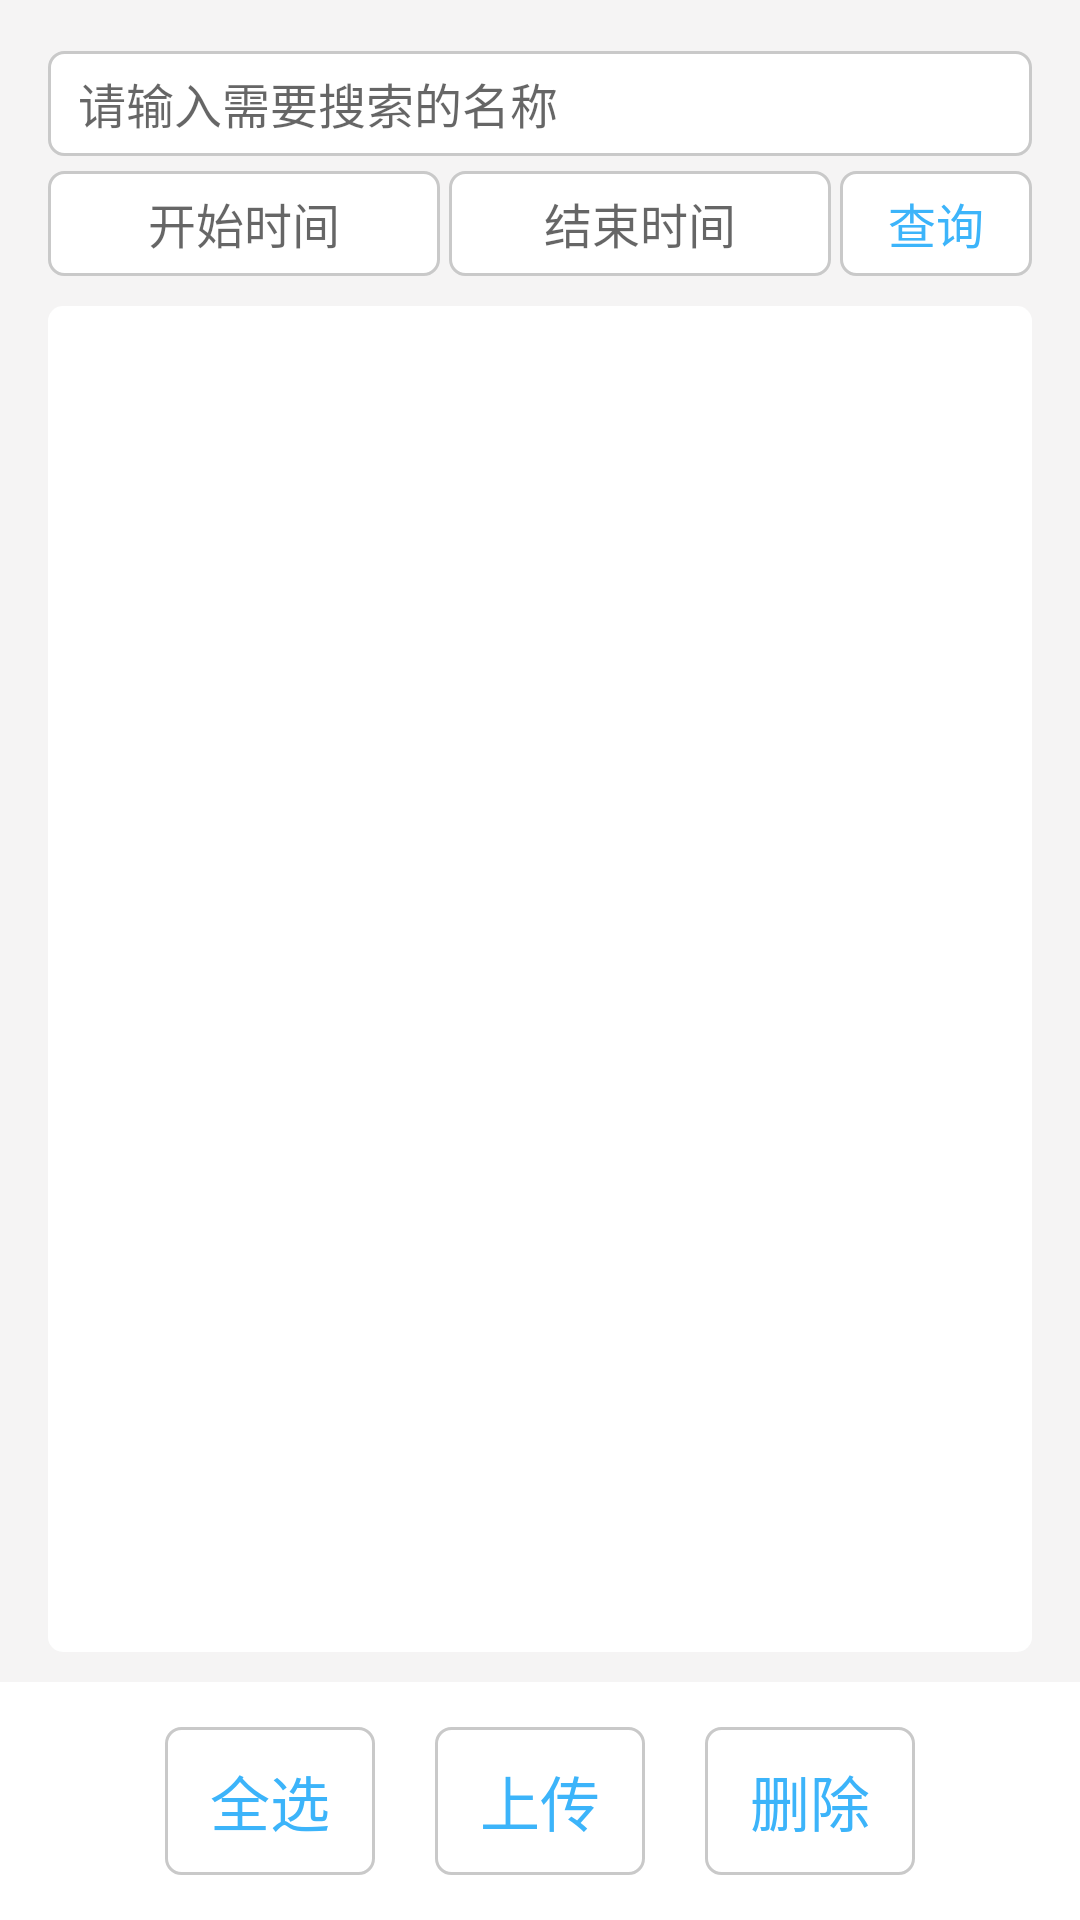

Android layout source for this screen:
<!-- AndroidManifest.xml: application theme Theme.AppCompat.Light.NoActionBar -->
<!-- res/layout/fragment_history_net.xml -->
<?xml version="1.0" encoding="utf-8"?>
<RelativeLayout xmlns:android="http://schemas.android.com/apk/res/android"
    android:orientation="vertical" android:layout_width="match_parent"
    android:layout_height="match_parent"
    android:background="@color/bg_main">


    <include layout="@layout/layout_search"
        android:id="@+id/rl_search"/>


    <android.support.v7.widget.RecyclerView
        android:id="@+id/rv_history_local"
        android:layout_below="@+id/rl_search"
        android:layout_above="@+id/ll_operation"
        android:layout_width="match_parent"
        android:layout_height="match_parent"
        android:layout_marginLeft="@dimen/horizontal_margin"
        android:layout_marginRight="@dimen/horizontal_margin"
        android:layout_marginTop="10dp"
        android:layout_marginBottom="10dp"
        android:background="@drawable/bg_rounded_rectangle"/>

    <LinearLayout
        android:id="@+id/ll_operation"
        android:layout_width="match_parent"
        android:layout_height="wrap_content"
        android:layout_alignParentBottom="true"
        android:background="@drawable/bg_items_top_bottom"
        android:paddingTop="@dimen/history_padding_top"
        android:paddingBottom="@dimen/history_padding_bottom"
        android:gravity="center_horizontal">
        <TextView
            android:id="@+id/tv_select_all"
            style="@style/StyleTextButton"
            android:text="@string/select_all"/>

        <TextView
            android:id="@+id/tv_upload"
            style="@style/StyleTextButton"
            android:text="@string/upload"
            android:layout_marginLeft="@dimen/history_margin_left"
            android:layout_marginRight="@dimen/history_margin_right"/>

        <TextView
            android:id="@+id/tv_delete"
            style="@style/StyleTextButton"
            android:text="@string/delete"/>
    </LinearLayout>
</RelativeLayout>
<!-- res/layout/layout_search.xml (included above) -->
<?xml version="1.0" encoding="utf-8"?>
<RelativeLayout xmlns:android="http://schemas.android.com/apk/res/android"
    android:layout_width="match_parent"
    android:layout_height="wrap_content"
    android:layout_marginLeft="@dimen/horizontal_margin"
    android:layout_marginRight="@dimen/horizontal_margin"
    android:layout_marginTop="12dp">
    <AutoCompleteTextView
        android:id="@+id/et_search_name"
        android:layout_width="match_parent"
        android:layout_height="wrap_content"
        android:hint="@string/search_hint"
        android:layout_marginTop="5dp"
        android:minHeight="@dimen/search_min_height"
        android:paddingLeft="@dimen/edit_padding"
        android:paddingRight="@dimen/edit_padding"
        android:textSize="@dimen/search_edit_text"
        android:completionThreshold="1"
        android:background="@drawable/bg_button"
        android:textColor="@color/text_normal"/>

    <LinearLayout
        android:layout_width="match_parent"
        android:layout_height="wrap_content"
        android:layout_below="@+id/et_search_name"
        android:layout_marginTop="5dp"
        android:orientation="horizontal">
        <TextView
            android:id="@+id/tv_search_time_start"
            android:layout_width="match_parent"
            android:hint="@string/start_time"
            android:layout_height="wrap_content"
            android:minHeight="@dimen/search_min_height"
            android:layout_weight="1"
            android:textSize="@dimen/search_edit_text"
            android:background="@drawable/bg_button"
            android:paddingLeft="@dimen/edit_padding"
            android:paddingRight="@dimen/edit_padding"
            android:gravity="center"
            android:layout_gravity="center"
            android:textColor="@color/text_normal"/>
        <TextView
            android:id="@+id/tv_search_time_end"
            android:layout_width="match_parent"
            android:hint="@string/end_time"
            android:layout_height="wrap_content"
            android:minHeight="@dimen/search_min_height"
            android:layout_weight="1"
            android:layout_marginLeft="3dp"
            android:textSize="@dimen/search_edit_text"
            android:background="@drawable/bg_button"
            android:paddingLeft="@dimen/edit_padding"
            android:paddingRight="@dimen/edit_padding"
            android:gravity="center"
            android:layout_gravity="center"
            android:textColor="@color/text_normal"/>
        <TextView
            android:id="@+id/tv_search"
            android:layout_width="wrap_content"
            android:layout_height="wrap_content"
            android:minHeight="@dimen/search_min_height"
            android:layout_weight="0"
            android:paddingLeft="@dimen/horizontal_margin"
            android:paddingRight="@dimen/horizontal_margin"
            android:background="@drawable/selector_bg_button"
            android:layout_marginLeft="3dp"
            android:text="@string/search"
            android:textSize="@dimen/search_edit_text"
            android:textColor="@color/text_blue"
            android:gravity="center"
            android:layout_gravity="center"/>
    </LinearLayout>
</RelativeLayout>
<!-- resources referenced by this layout -->
<resources>
  <color name="bg_main">#f5f4f4</color>
  <color name="text_blue">#3cb4fa</color>
  <color name="text_normal">#222</color>
  <dimen name="edit_padding">10dp</dimen>
  <dimen name="history_margin_left">20dp</dimen>
  <dimen name="history_margin_right">20dp</dimen>
  <dimen name="history_padding_bottom">15dp</dimen>
  <dimen name="history_padding_top">15dp</dimen>
  <dimen name="horizontal_margin">16dp</dimen>
  <dimen name="search_edit_text">16sp</dimen>
  <dimen name="search_min_height">35dp</dimen>
  <!-- drawable bg_button (drawable) -->
  <?xml version="1.0" encoding="utf-8"?>
  <shape xmlns:android="http://schemas.android.com/apk/res/android">
      <corners android:radius="5dp" />
      <stroke android:color="@color/line_table"
          android:width="1dp"/>
      <solid android:color="@color/white" />
  </shape>
  <!-- drawable bg_items_top_bottom (drawable) -->
  <layer-list xmlns:android="http://schemas.android.com/apk/res/android">
  <item>
      <shape>
          <solid android:color="@color/white" />
      </shape>
  </item>
  </layer-list>
  <!-- drawable bg_rounded_rectangle (drawable) -->
  <layer-list xmlns:android="http://schemas.android.com/apk/res/android">
      <item>
          <shape>
              <corners android:radius="5dp" />
              <padding android:bottom="5dp" android:left="5dp" android:right="5dp" android:top="5dp"/>
              <solid android:color="@color/white" />
          </shape>
      </item>
  </layer-list>
  <!-- drawable selector_bg_button (drawable) -->
  <?xml version="1.0" encoding="utf-8"?>
  <selector xmlns:android="http://schemas.android.com/apk/res/android">
      <item android:state_pressed="false" android:drawable="@drawable/bg_button"/>
      <item android:state_pressed="true" android:drawable="@drawable/bg_button_pressed"/>
  </selector>
  <string name="delete">删除</string>
  <string name="end_time">结束时间</string>
  <string name="search">查询</string>
  <string name="search_hint">请输入需要搜索的名称</string>
  <string name="select_all">全选</string>
  <string name="start_time">开始时间</string>
  <string name="upload">上传</string>
  <style name="StyleTextButton">
          <item name="android:textColor">@color/text_blue</item>
          <item name="android:textSize">20sp</item>
          <item name="android:background">@drawable/selector_bg_button</item>
          <item name="android:layout_width">wrap_content</item>
          <item name="android:layout_height">wrap_content</item>
          <item name="android:paddingLeft">@dimen/style_button_padding_left</item>
          <item name="android:paddingRight">@dimen/style_button_padding_right</item>
          <item name="android:paddingTop">@dimen/style_button_padding_top</item>
          <item name="android:paddingBottom">@dimen/style_button_padding_bottom</item>
          <item name="android:gravity">center</item>
      </style>
  <color name="line_table">#C9C9C9</color>
  <color name="white">#fff</color>
  <!-- drawable bg_button_pressed (drawable) -->
  <?xml version="1.0" encoding="utf-8"?>
  <shape xmlns:android="http://schemas.android.com/apk/res/android">
      <corners android:radius="5dp" />
      <stroke android:color="@color/bg_light_gray"
          android:width="1dp"/>
      <solid android:color="@color/bg_light_gray" />
  </shape>
  <dimen name="style_button_padding_left">15dp</dimen>
  <dimen name="style_button_padding_right">15dp</dimen>
  <dimen name="style_button_padding_top">10dp</dimen>
  <dimen name="style_button_padding_bottom">10dp</dimen>
  <color name="bg_light_gray">#e6e6e6</color>
</resources>
